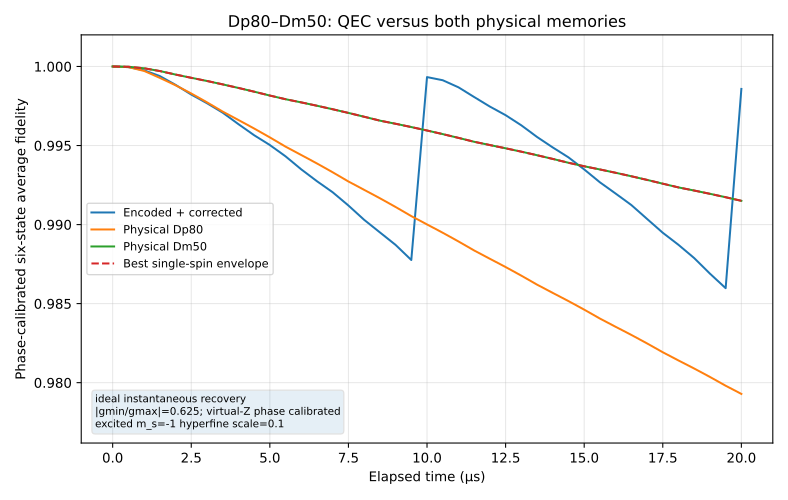

The data file committed next to this chart (first rows):
t_us, qec_average_fidelity_phase_calibrated, Dp80_average_fidelity_phase_calibrated, Dm50_average_fidelity_phase_calibrated, best_single_average_fidelity, qec_minus_best_single, recovery_count
0, 1, 1, 1, 1, -2.22044604925e-16, 0
0.5, 1, 1, 1, 1, -2.36471335915e-05, 0
1, 0.9998, 0.9997, 0.9999, 0.9999, -0.0001293, 0
1.5, 0.9994, 0.9993, 0.9997, 0.9997, -0.0003177, 0
2, 0.9988, 0.9988, 0.9995, 0.9995, -0.0006502, 0
2.5, 0.9982, 0.9983, 0.9993, 0.9993, -0.00106, 0
3, 0.9977, 0.9977, 0.9991, 0.9991, -0.001406, 0
3.5, 0.9971, 0.9971, 0.9989, 0.9989, -0.001789, 0
4, 0.9964, 0.9966, 0.9986, 0.9986, -0.00229, 0
4.5, 0.9957, 0.9961, 0.9984, 0.9984, -0.002755, 0
5, 0.995, 0.9955, 0.9982, 0.9982, -0.00313, 0
5.5, 0.9943, 0.9949, 0.9979, 0.9979, -0.003615, 0
6, 0.9935, 0.9944, 0.9977, 0.9977, -0.004237, 0
6.5, 0.9927, 0.9939, 0.9975, 0.9975, -0.004776, 0
7, 0.992, 0.9933, 0.9973, 0.9973, -0.005253, 0
7.5, 0.9912, 0.9927, 0.9971, 0.9971, -0.005858, 0
8, 0.9903, 0.9922, 0.9968, 0.9968, -0.006521, 0
8.5, 0.9895, 0.9917, 0.9966, 0.9966, -0.007068, 0
9, 0.9887, 0.9911, 0.9964, 0.9964, -0.007664, 0
9.5, 0.9878, 0.9905, 0.9962, 0.9962, -0.008411, 0
10, 0.9993, 0.99, 0.996, 0.996, 0.003379, 1
10.5, 0.9991, 0.9895, 0.9957, 0.9957, 0.003408, 1
11, 0.9987, 0.9889, 0.9955, 0.9955, 0.003199, 1
11.5, 0.9981, 0.9884, 0.9952, 0.9952, 0.002831, 1
12, 0.9975, 0.9878, 0.995, 0.995, 0.002434, 1
12.5, 0.9969, 0.9873, 0.9948, 0.9948, 0.002095, 1
13, 0.9963, 0.9868, 0.9946, 0.9946, 0.001667, 1
13.5, 0.9955, 0.9862, 0.9944, 0.9944, 0.001155, 1
14, 0.9949, 0.9857, 0.9942, 0.9942, 0.0007257, 1
14.5, 0.9943, 0.9852, 0.9939, 0.9939, 0.000342, 1
15, 0.9935, 0.9846, 0.9937, 0.9937, -0.0001989, 1
15.5, 0.9927, 0.9841, 0.9935, 0.9935, -0.0008139, 1
16, 0.992, 0.9835, 0.9933, 0.9933, -0.001315, 1
16.5, 0.9912, 0.983, 0.9931, 0.9931, -0.001821, 1
17, 0.9904, 0.9825, 0.9928, 0.9928, -0.002469, 1
17.5, 0.9895, 0.9819, 0.9926, 0.9926, -0.003105, 1
18, 0.9887, 0.9814, 0.9923, 0.9923, -0.003632, 1
18.5, 0.9879, 0.9809, 0.9922, 0.9922, -0.004274, 1
19, 0.9869, 0.9804, 0.9919, 0.9919, -0.00505, 1
19.5, 0.986, 0.9798, 0.9917, 0.9917, -0.005753, 1
20, 0.9986, 0.9793, 0.9915, 0.9915, 0.007078, 2
